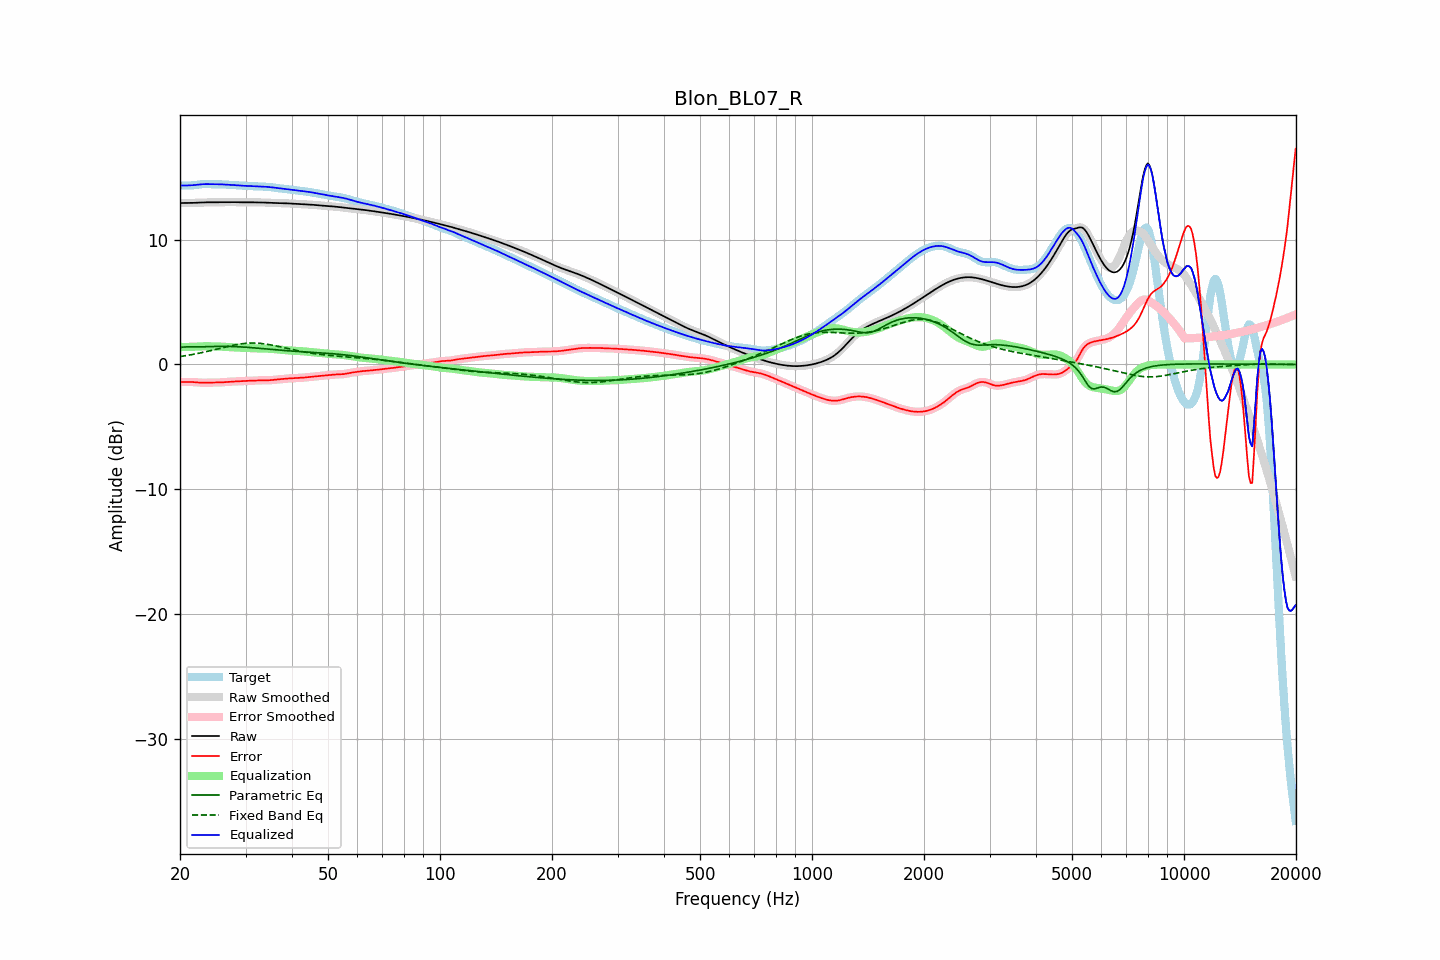

Data behind this chart, as committed beside it:
frequency, raw, error, smoothed, error_smoothed, equalization, parametric_eq, fixed_band_eq, equalized_raw, equalized_smoothed, target
20.00, 12.94, -1.39, 12.94, -1.39, 1.40, 1.36, 0.63, 14.35, 14.35, 14.33
20.20, 12.94, -1.40, 12.94, -1.40, 1.40, 1.38, 0.65, 14.35, 14.35, 14.35
20.40, 12.94, -1.41, 12.94, -1.41, 1.40, 1.40, 0.67, 14.35, 14.35, 14.36
20.61, 12.95, -1.41, 12.95, -1.41, 1.40, 1.40, 0.69, 14.35, 14.35, 14.36
20.81, 12.95, -1.41, 12.95, -1.41, 1.40, 1.41, 0.71, 14.35, 14.35, 14.36
21.02, 12.95, -1.40, 12.95, -1.40, 1.41, 1.41, 0.74, 14.35, 14.35, 14.35
21.23, 12.95, -1.40, 12.95, -1.40, 1.41, 1.41, 0.76, 14.36, 14.36, 14.35
21.44, 12.95, -1.40, 12.95, -1.40, 1.41, 1.41, 0.78, 14.37, 14.37, 14.36
21.66, 12.96, -1.41, 12.96, -1.41, 1.42, 1.41, 0.80, 14.37, 14.37, 14.37
21.87, 12.96, -1.42, 12.96, -1.42, 1.42, 1.41, 0.83, 14.38, 14.39, 14.38
22.09, 12.97, -1.43, 12.97, -1.43, 1.43, 1.41, 0.85, 14.40, 14.40, 14.40
22.31, 12.97, -1.44, 12.97, -1.44, 1.44, 1.41, 0.88, 14.41, 14.41, 14.42
22.54, 12.98, -1.46, 12.98, -1.45, 1.45, 1.41, 0.91, 14.43, 14.43, 14.43
22.76, 12.99, -1.46, 12.99, -1.46, 1.46, 1.41, 0.93, 14.44, 14.44, 14.45
22.99, 12.99, -1.47, 12.99, -1.47, 1.46, 1.42, 0.96, 14.45, 14.45, 14.46
23.22, 13.00, -1.47, 13.00, -1.47, 1.46, 1.42, 0.99, 14.46, 14.46, 14.46
23.45, 13.00, -1.46, 13.00, -1.46, 1.46, 1.42, 1.02, 14.46, 14.46, 14.46
23.69, 13.00, -1.46, 13.00, -1.46, 1.46, 1.43, 1.05, 14.46, 14.46, 14.46
23.92, 13.00, -1.46, 13.00, -1.46, 1.46, 1.43, 1.08, 14.46, 14.46, 14.46
24.16, 13.00, -1.45, 13.00, -1.45, 1.46, 1.44, 1.11, 14.46, 14.46, 14.46
24.40, 13.00, -1.45, 13.00, -1.45, 1.45, 1.44, 1.14, 14.46, 14.46, 14.45
24.65, 13.00, -1.45, 13.00, -1.45, 1.45, 1.44, 1.17, 14.46, 14.46, 14.45
24.89, 13.00, -1.45, 13.00, -1.45, 1.45, 1.45, 1.20, 14.45, 14.45, 14.45
25.14, 13.01, -1.45, 13.01, -1.45, 1.45, 1.45, 1.23, 14.45, 14.45, 14.45
25.39, 13.01, -1.45, 13.01, -1.45, 1.44, 1.45, 1.27, 14.45, 14.45, 14.45
25.65, 13.01, -1.44, 13.01, -1.44, 1.44, 1.45, 1.30, 14.45, 14.45, 14.45
25.91, 13.01, -1.43, 13.01, -1.43, 1.43, 1.45, 1.33, 14.44, 14.44, 14.44
26.16, 13.01, -1.42, 13.01, -1.42, 1.42, 1.45, 1.36, 14.43, 14.43, 14.44
26.43, 13.01, -1.41, 13.01, -1.41, 1.41, 1.45, 1.39, 14.43, 14.43, 14.43
26.69, 13.01, -1.40, 13.01, -1.40, 1.40, 1.45, 1.42, 14.42, 14.42, 14.42
26.96, 13.02, -1.39, 13.02, -1.39, 1.39, 1.45, 1.45, 14.41, 14.41, 14.41
27.23, 13.02, -1.38, 13.02, -1.38, 1.39, 1.45, 1.48, 14.40, 14.40, 14.40
27.50, 13.02, -1.37, 13.02, -1.37, 1.38, 1.44, 1.51, 14.40, 14.40, 14.39
27.77, 13.02, -1.37, 13.02, -1.37, 1.37, 1.44, 1.54, 14.39, 14.39, 14.39
28.05, 13.01, -1.36, 13.01, -1.36, 1.36, 1.43, 1.56, 14.38, 14.38, 14.38
28.33, 13.01, -1.36, 13.01, -1.36, 1.36, 1.43, 1.59, 14.37, 14.37, 14.37
28.62, 13.01, -1.35, 13.01, -1.35, 1.35, 1.42, 1.61, 14.36, 14.36, 14.36
28.90, 13.00, -1.35, 13.00, -1.35, 1.35, 1.41, 1.63, 14.35, 14.35, 14.35
29.19, 13.00, -1.34, 13.00, -1.34, 1.34, 1.41, 1.65, 14.34, 14.34, 14.34
29.48, 13.00, -1.33, 13.00, -1.33, 1.33, 1.40, 1.67, 14.33, 14.33, 14.33
29.78, 13.00, -1.33, 13.00, -1.33, 1.33, 1.39, 1.68, 14.33, 14.33, 14.33
30.08, 13.00, -1.32, 13.00, -1.32, 1.32, 1.38, 1.69, 14.32, 14.32, 14.32
30.38, 13.00, -1.31, 13.00, -1.31, 1.31, 1.37, 1.70, 14.32, 14.31, 14.31
30.68, 13.00, -1.30, 13.00, -1.31, 1.31, 1.36, 1.71, 14.31, 14.31, 14.31
30.99, 13.00, -1.30, 13.00, -1.30, 1.30, 1.35, 1.72, 14.30, 14.30, 14.30
31.30, 13.00, -1.30, 13.00, -1.29, 1.29, 1.34, 1.72, 14.29, 14.29, 14.29
31.61, 13.00, -1.29, 13.00, -1.29, 1.29, 1.33, 1.72, 14.29, 14.29, 14.29
31.93, 13.00, -1.29, 13.00, -1.29, 1.29, 1.32, 1.71, 14.28, 14.28, 14.28
32.24, 13.00, -1.28, 13.00, -1.28, 1.28, 1.31, 1.71, 14.28, 14.28, 14.28
32.57, 13.00, -1.28, 13.00, -1.28, 1.28, 1.30, 1.70, 14.28, 14.28, 14.28
32.89, 13.00, -1.28, 13.00, -1.28, 1.28, 1.29, 1.69, 14.27, 14.27, 14.27
33.22, 12.99, -1.27, 12.99, -1.27, 1.28, 1.28, 1.68, 14.27, 14.27, 14.27
33.55, 12.99, -1.27, 12.99, -1.27, 1.27, 1.26, 1.66, 14.26, 14.26, 14.26
33.89, 12.98, -1.27, 12.98, -1.27, 1.27, 1.25, 1.64, 14.25, 14.25, 14.25
34.23, 12.97, -1.27, 12.97, -1.27, 1.27, 1.24, 1.62, 14.24, 14.24, 14.24
34.57, 12.97, -1.27, 12.97, -1.27, 1.26, 1.23, 1.60, 14.23, 14.23, 14.23
34.92, 12.96, -1.26, 12.96, -1.26, 1.26, 1.22, 1.58, 14.22, 14.22, 14.22
35.27, 12.96, -1.25, 12.96, -1.25, 1.25, 1.21, 1.56, 14.20, 14.20, 14.21
35.62, 12.95, -1.24, 12.95, -1.24, 1.24, 1.19, 1.53, 14.19, 14.19, 14.19
35.97, 12.95, -1.22, 12.95, -1.22, 1.23, 1.18, 1.50, 14.17, 14.17, 14.17
... 635 more rows
